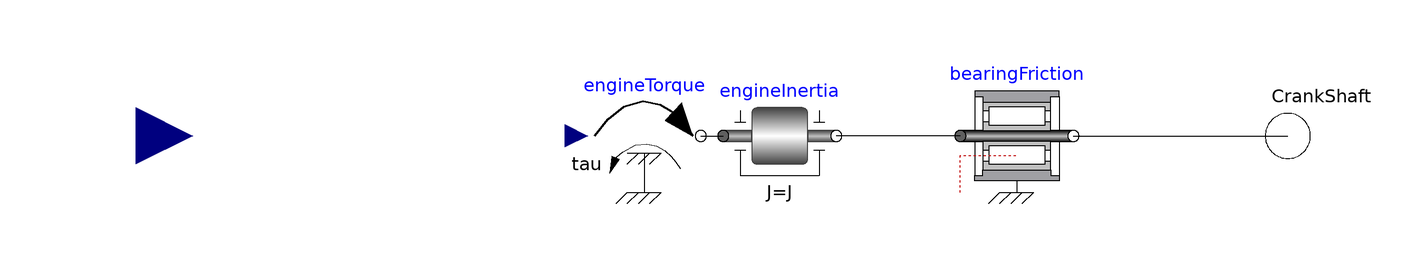

The Modelica model whose source follows is shown above as a component diagram (icons at their Placement, wires along their Line points).

partial model PartialEngine
  "Partial engine model defining the interfaces of any engine in the library"
  parameter SI.MomentOfInertia J = 0.1 "Moment of inertia for the engine";
  Modelica.Mechanics.Rotational.Components.Inertia engineInertia(
                                                      J=J) annotation (Placement(
        transformation(extent={{0,-10},{20,10}}, rotation=0)));
  Modelica.Mechanics.Rotational.Sources.Torque engineTorque(useSupport=false)
                                                     annotation (Placement(
        transformation(extent={{-24,-10},{-4,10}}, rotation=0)));
  // Define i/o
  Modelica.Blocks.Interfaces.RealInput TqRef
    annotation (Placement(transformation(extent={{-114,-10},{-94,10}}, rotation=
           0)));
  Modelica.Mechanics.Rotational.Interfaces.Flange_b CrankShaft
    annotation (Placement(transformation(extent={{90,-10},{110,10}}, rotation=0)));
  Modelica.Mechanics.Rotational.Components.BearingFriction bearingFriction(
                                                                peak=1, tau_pos=
       [0,0; 100,2],
    useSupport=false)
                     annotation (Placement(transformation(extent={{42,-10},{62,
            10}}, rotation=0)));
equation
  connect(engineTorque.flange,  engineInertia.flange_a) annotation (Line(points={{-4,
          6.10623e-16},{-3,6.10623e-16},{-3,1.22125e-15},{-2,1.22125e-15},{-2,
          6.10623e-16},{-5.55112e-16,6.10623e-16}},
                         color={0,0,0}));
  connect(bearingFriction.flange_b, CrankShaft)
    annotation (Line(points={{62,6.10623e-16},{71.5,6.10623e-16},{71.5,
          1.16573e-15},{81,1.16573e-15},{81,5.55112e-16},{100,5.55112e-16}},
                                              color={0,0,0}));
  connect(bearingFriction.flange_a, engineInertia.flange_b)
    annotation (Line(points={{42,6.10623e-16},{36.5,6.10623e-16},{36.5,
          1.22125e-15},{31,1.22125e-15},{31,6.10623e-16},{20,6.10623e-16}},
                                             color={0,0,0}));
  annotation (Icon(graphics={
        Rectangle(extent={{-60,28},{-20,-12}}, lineColor={0,0,255}),
        Line(points={{-40,2},{-20,-52},{-40,-72}}, color={0,0,255}),
        Ellipse(extent={{-44,-68},{-36,-76}}, lineColor={0,0,255}),
        Line(points={{-60,18},{-20,18}}, color={0,0,255}),
        Ellipse(extent={{-42,4},{-38,0}}, lineColor={0,0,255}),
        Line(points={{-60,20},{-20,20}}, color={0,0,255}),
        Rectangle(extent={{12,50},{52,10}}, lineColor={0,0,255}),
        Line(points={{32,24},{12,-30},{32,-50}}, color={0,0,255}),
        Ellipse(extent={{28,-46},{36,-54}}, lineColor={0,0,255}),
        Line(points={{12,40},{52,40}}, color={0,0,255}),
        Ellipse(extent={{30,26},{34,22}}, lineColor={0,0,255}),
        Line(points={{12,42},{52,42}}, color={0,0,255}),
        Line(points={{-40,54},{-40,34},{-46,40},{-34,40},{-40,34}}, color={0,0,
              255}),
        Line(points={{32,56},{32,74},{26,68},{38,68},{32,74}}, color={0,0,255}),
        Text(
          extent={{-100,100},{22,60}},
          lineColor={0,0,255},
          pattern=LinePattern.None,
          fillColor={95,95,95},
          fillPattern=FillPattern.Solid,
          textString=
               "%name")}),Diagram(graphics));
end PartialEngine;